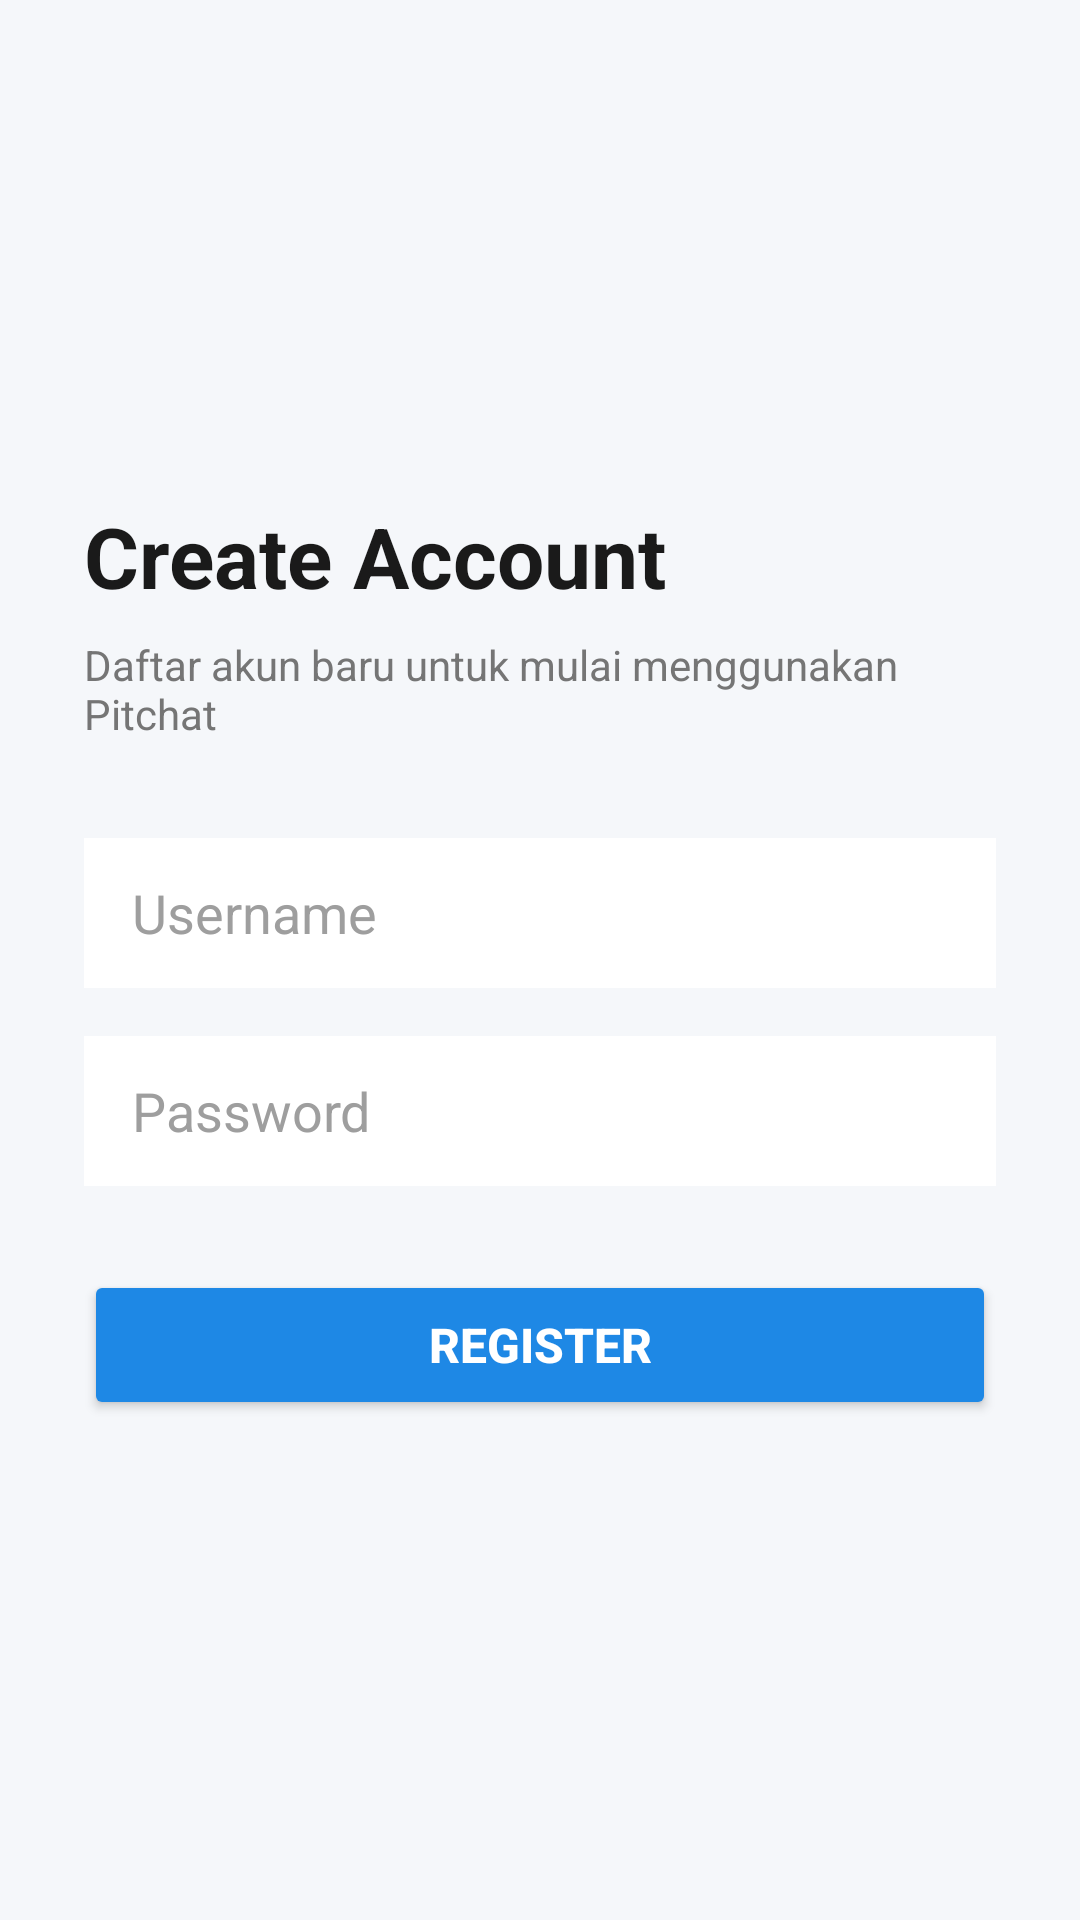

Reconstruct the res/layout file that produces this screen, plus the resources it refers to.
<!-- AndroidManifest.xml: application theme Theme.Pitchat -->
<!-- res/layout/activity_register.xml -->
<?xml version="1.0" encoding="utf-8"?>

<LinearLayout xmlns:android="http://schemas.android.com/apk/res/android"
    xmlns:tools="http://schemas.android.com/tools"
    android:layout_width="match_parent"
    android:layout_height="match_parent"
    android:orientation="vertical"
    android:background="#F5F7FA"
    android:padding="28dp"
    android:gravity="center_vertical"
    tools:ignore="HardcodedText,Autofill,TextFields">

    <TextView
        android:layout_width="wrap_content"
        android:layout_height="wrap_content"
        android:text="Create Account"
        android:textSize="28sp"
        android:textStyle="bold"
        android:textColor="#1A1A1A"
        android:layout_marginBottom="8dp"/>

    <TextView
        android:layout_width="wrap_content"
        android:layout_height="wrap_content"
        android:text="Daftar akun baru untuk mulai menggunakan Pitchat"
        android:textSize="14sp"
        android:textColor="#757575"
        android:layout_marginBottom="32dp"/>

    <EditText
        android:id="@+id/etRegUsername"
        android:layout_width="match_parent"
        android:layout_height="50dp"
        android:hint="Username"
        android:textColorHint="#9E9E9E"
        android:background="#FFFFFF"
        android:paddingHorizontal="16dp"
        android:textColor="#1A1A1A"
        android:inputType="text"
        android:layout_marginBottom="16dp"/>

    <EditText
        android:id="@+id/etRegPassword"
        android:layout_width="match_parent"
        android:layout_height="50dp"
        android:hint="Password"
        android:textColorHint="#9E9E9E"
        android:background="#FFFFFF"
        android:paddingHorizontal="16dp"
        android:textColor="#1A1A1A"
        android:inputType="textPassword"
        android:layout_marginBottom="28dp"/>

    <Button
        android:id="@+id/btnRegisterSubmit"
        android:layout_width="match_parent"
        android:layout_height="50dp"
        android:text="REGISTER"
        android:textColor="#FFFFFF"
        android:textSize="16sp"
        android:textStyle="bold"
        android:backgroundTint="#1E88E5"/>

</LinearLayout>
<!-- resources referenced by this layout -->
<resources>
  <style name="Theme.Pitchat" parent="Theme.MaterialComponents.DayNight.DarkActionBar">
          
          <item name="colorPrimary">@color/purple_500</item>
          <item name="colorPrimaryVariant">@color/purple_700</item>
          <item name="colorOnPrimary">@color/white</item>
          
          <item name="colorSecondary">@color/teal_200</item>
          <item name="colorSecondaryVariant">@color/teal_700</item>
          <item name="colorOnSecondary">@color/black</item>
          
          <item name="android:statusBarColor">?attr/colorPrimaryVariant</item>
          
      </style>
  <!-- not gathered from this repository: default colours our renderer supplied (Android Studio template values) -->
  <color name="purple_500">#FF6200EE</color>
  <color name="purple_700">#FF3700B3</color>
  <color name="teal_200">#FF03DAC5</color>
  <color name="teal_700">#FF018786</color>
  <color name="black">#FF000000</color>
  <color name="white">#FFFFFFFF</color>
</resources>
